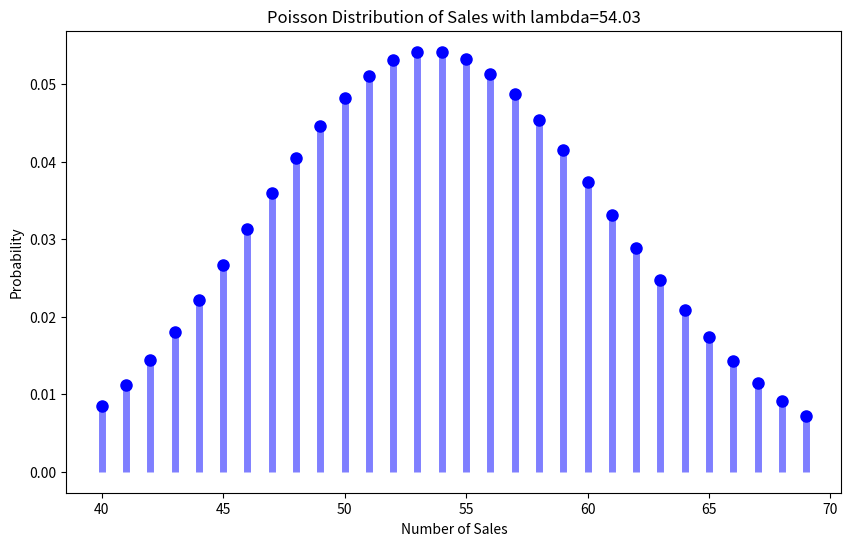

Recreate this plot in Python.
import numpy as np
import matplotlib.pyplot as plt
import scipy.stats as stats

'''
We consider for this example a retailer who wants to predict daily sales using a Poison distribution as sales are count data. 
The retailer recorded sales data for the past few months and used the Maximum Likelihood Estimation 
(MLE) method to estimate the parameter, λ (lambda), of the Poisson distribution.
(Here we asume that the underlying distribution of the daily sales follows a Poisson distribution). 
'''

# These are simulated daily sales data for the past 30 days as sales_data.
sales_data = np.array([50,60,55,48,52,47,59,55,51,52,53,50,56,57,58,56,54,52,51,50,53,54,55,56,55,54,57,58,56,57])

# Estimation of Lambda using Maximum Likelihood Estimation i.e Average of data
lambda_estimate = np.mean(sales_data)

print(f'Lambda estimate: {lambda_estimate}')

# we then plot the Poisson distribution for the estimated lambda.
x = np.arange(40, 70)
plt.figure(figsize=(10,6))
plt.plot(x, stats.poisson.pmf(x, lambda_estimate), 'bo', ms=8, label='poisson pmf')
plt.vlines(x, 0, stats.poisson.pmf(x, lambda_estimate), colors='b', lw=5, alpha=0.5)
plt.title('Poisson Distribution of Sales with lambda={0:.2f}'.format(lambda_estimate))
plt.ylabel('Probability')
plt.xlabel('Number of Sales')
plt.show()

# We then get an estimate of 54.03 and some grafics

'''
In reality, we'd need more data (like historical sales information across several years) 
to make reliable predictions. This is simply a "proof of concept" scenario
'''